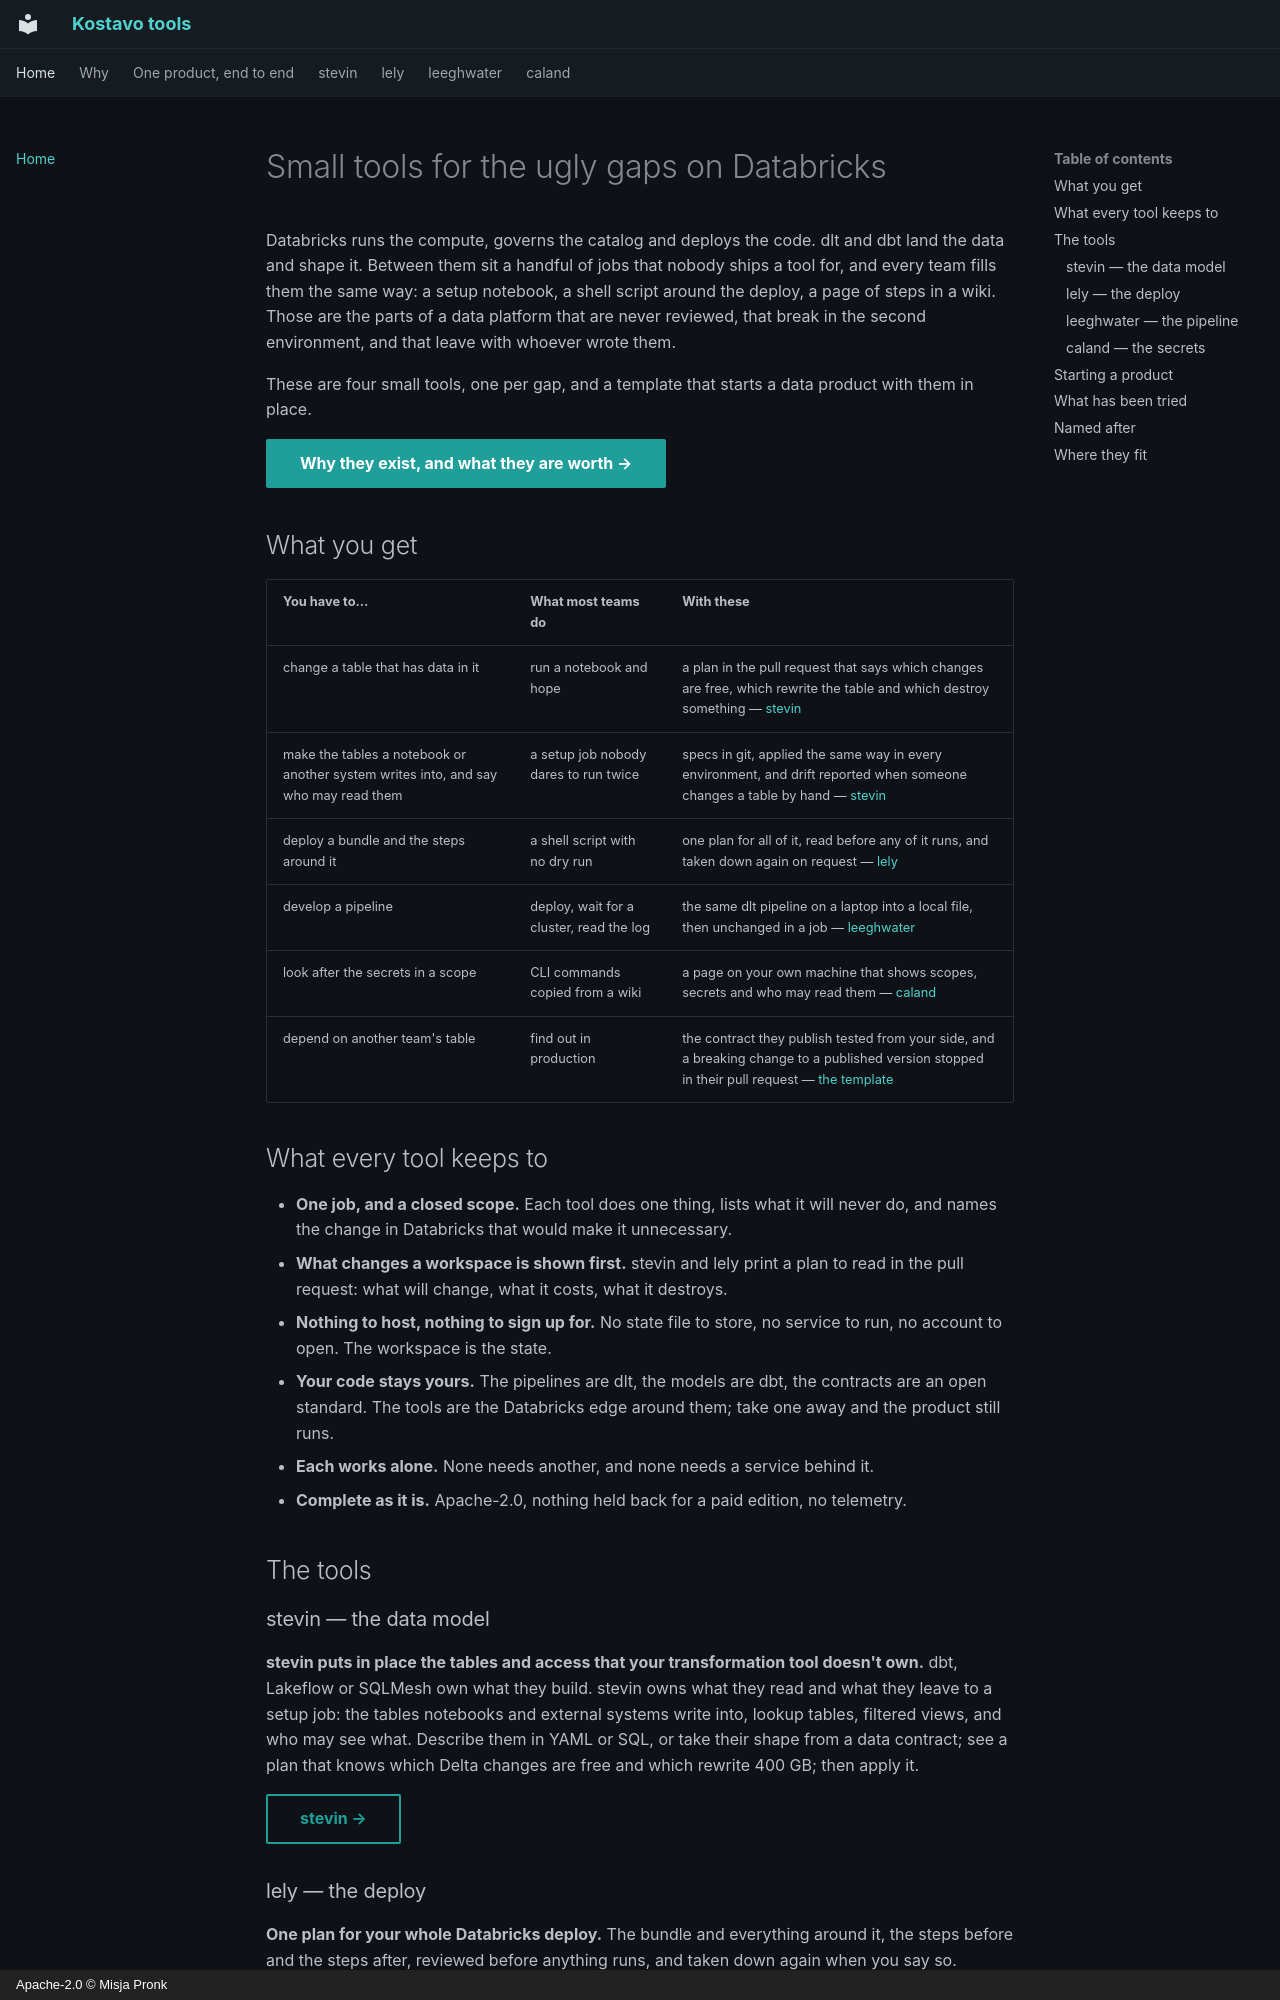

repository: kostavo-oss/tools · page: index.html · generator: mkdocs · copyright: Apache-2.0 © Misja Pronk

# Small tools for the ugly gaps on Databricks

Databricks runs the compute, governs the catalog and deploys the code. dlt and dbt land
the data and shape it. Between them sit a handful of jobs that nobody ships a tool for,
and every team fills them the same way: a setup notebook, a shell script around the
deploy, a page of steps in a wiki. Those are the parts of a data platform that are never
reviewed, that break in the second environment, and that leave with whoever wrote them.

These are four small tools, one per gap, and a template that starts a data product with
them in place.

[Why they exist, and what they are worth →](why.md){ .md-button .md-button--primary }

## What you get

| You have to… | What most teams do | With these |
|---|---|---|
| change a table that has data in it | run a notebook and hope | a plan in the pull request that says which changes are free, which rewrite the table and which destroy something — [stevin](stevin/index.md) |
| make the tables a notebook or another system writes into, and say who may read them | a setup job nobody dares to run twice | specs in git, applied the same way in every environment, and drift reported when someone changes a table by hand — [stevin](stevin/index.md) |
| deploy a bundle and the steps around it | a shell script with no dry run | one plan for all of it, read before any of it runs, and taken down again on request — [lely](lely/index.md) |
| develop a pipeline | deploy, wait for a cluster, read the log | the same dlt pipeline on a laptop into a local file, then unchanged in a job — [leeghwater](leeghwater/index.md) |
| look after the secrets in a scope | CLI commands copied from a wiki | a page on your own machine that shows scopes, secrets and who may read them — [caland](caland/index.md) |
| depend on another team's table | find out in production | the contract they publish tested from your side, and a breaking change to a published version stopped in their pull request — [the template](https://github.com/kostavo-oss/data-product-template) |

## What every tool keeps to

- **One job, and a closed scope.** Each tool does one thing, lists what it will never
  do, and names the change in Databricks that would make it unnecessary.
- **What changes a workspace is shown first.** stevin and lely print a plan to read in
  the pull request: what will change, what it costs, what it destroys.
- **Nothing to host, nothing to sign up for.** No state file to store, no service to
  run, no account to open. The workspace is the state.
- **Your code stays yours.** The pipelines are dlt, the models are dbt, the contracts
  are an open standard. The tools are the Databricks edge around them; take one away and
  the product still runs.
- **Each works alone.** None needs another, and none needs a service behind it.
- **Complete as it is.** Apache-2.0, nothing held back for a paid edition, no telemetry.

## The tools
